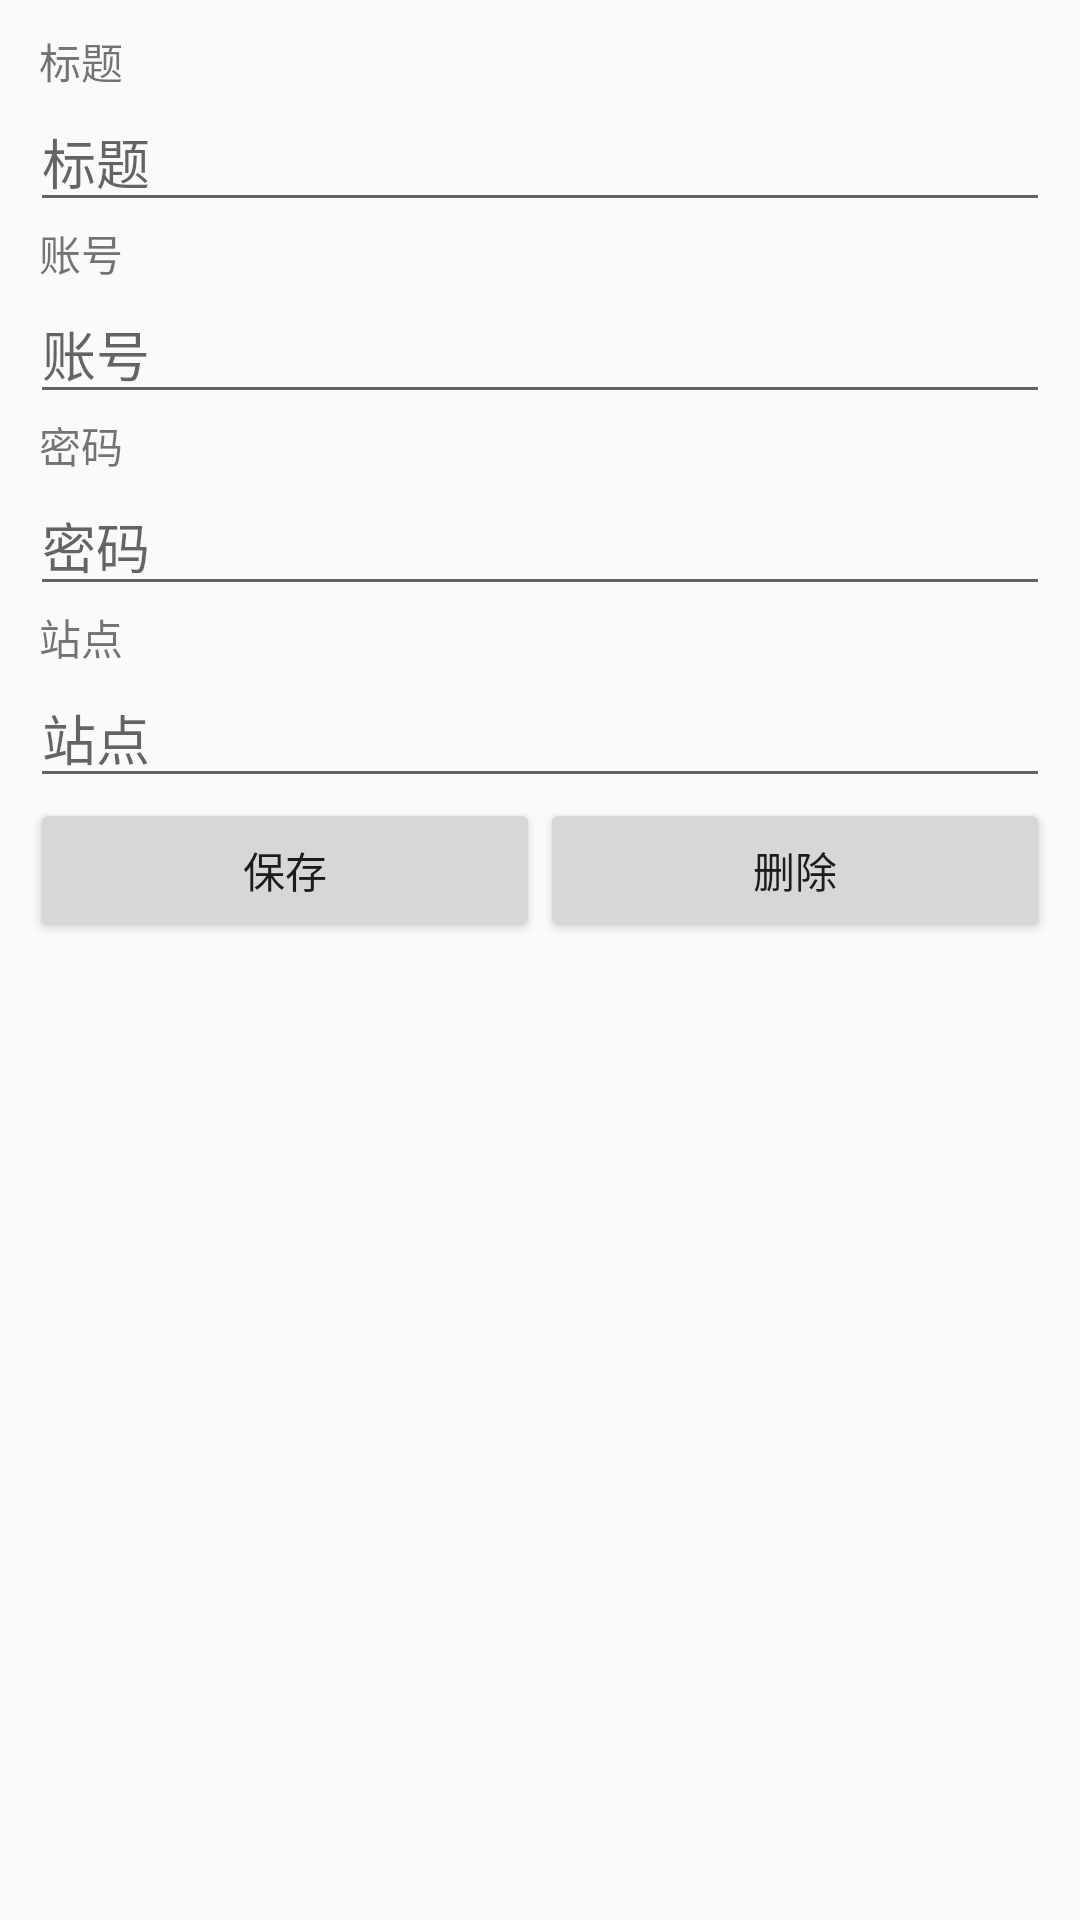

Android layout source for this screen:
<!-- AndroidManifest.xml: application theme AppTheme -->
<!-- res/layout/content_editor.xml -->
<?xml version="1.0" encoding="utf-8"?>
<android.support.constraint.ConstraintLayout xmlns:android="http://schemas.android.com/apk/res/android"
    xmlns:app="http://schemas.android.com/apk/res-auto"
    xmlns:tools="http://schemas.android.com/tools"
    android:layout_width="match_parent"
    android:layout_height="match_parent"
    app:layout_behavior="@string/appbar_scrolling_view_behavior"
    tools:context="com.example.password.view.EditorActivity"
    tools:showIn="@layout/activity_editor">

    <LinearLayout
        android:layout_width="match_parent"
        android:layout_height="match_parent"
        android:orientation="vertical"
        android:padding="10dp">

        <TextView
            android:id="@+id/textView_title"
            android:layout_width="match_parent"
            android:layout_height="wrap_content"
            android:layout_marginStart="3dp"
            android:text="@string/text_title" />

        <EditText
            android:id="@+id/editText_title"
            android:layout_width="match_parent"
            android:layout_height="wrap_content"
            android:ems="10"
            android:hint="@string/text_title"
            android:inputType="text"
            android:singleLine="true" />

        <TextView
            android:id="@+id/textView_account"
            android:layout_width="match_parent"
            android:layout_height="wrap_content"
            android:layout_marginStart="3dp"
            android:text="@string/text_account" />

        <EditText
            android:id="@+id/editText_account"
            android:layout_width="match_parent"
            android:layout_height="wrap_content"
            android:ems="10"
            android:hint="@string/text_account"
            android:inputType="text"
            android:singleLine="true" />

        <TextView
            android:id="@+id/textView_password"
            android:layout_width="match_parent"
            android:layout_height="wrap_content"
            android:layout_marginStart="3dp"
            android:text="@string/text_password" />

        <EditText
            android:id="@+id/editText_password"
            android:layout_width="match_parent"
            android:layout_height="wrap_content"
            android:ems="10"
            android:hint="@string/text_password"
            android:inputType="text"
            android:singleLine="true" />

        <TextView
            android:id="@+id/textView_site"
            android:layout_width="match_parent"
            android:layout_height="wrap_content"
            android:layout_marginStart="3dp"
            android:text="@string/text_site" />

        <EditText
            android:id="@+id/editText_site"
            android:layout_width="match_parent"
            android:layout_height="wrap_content"
            android:ems="10"
            android:hint="@string/text_site"
            android:inputType="text"
            android:singleLine="true" />

        <LinearLayout
            android:layout_width="match_parent"
            android:layout_height="wrap_content"
            android:orientation="horizontal">

            <Button
                android:id="@+id/button_save"
                android:layout_width="wrap_content"
                android:layout_height="wrap_content"
                android:layout_weight="1"
                android:text="@string/text_save" />

            <Button
                android:id="@+id/button_remove"
                android:layout_width="wrap_content"
                android:layout_height="wrap_content"
                android:layout_weight="1"
                android:text="@string/text_remove" />
        </LinearLayout>

    </LinearLayout>
</android.support.constraint.ConstraintLayout>
<!-- res/layout/activity_editor.xml (included above) -->
<?xml version="1.0" encoding="utf-8"?>
<android.support.design.widget.CoordinatorLayout xmlns:android="http://schemas.android.com/apk/res/android"
    xmlns:app="http://schemas.android.com/apk/res-auto"
    xmlns:tools="http://schemas.android.com/tools"
    android:id="@+id/coordinatorLayout_editor"
    android:layout_width="match_parent"
    android:layout_height="match_parent"
    tools:context="com.example.password.view.EditorActivity">

    <android.support.design.widget.AppBarLayout
        android:layout_width="match_parent"
        android:layout_height="wrap_content"
        android:theme="@style/AppTheme.AppBarOverlay">

        <android.support.v7.widget.Toolbar
            android:id="@+id/toolbar"
            android:layout_width="match_parent"
            android:layout_height="?attr/actionBarSize"
            android:background="?attr/colorPrimary"
            app:popupTheme="@style/AppTheme.PopupOverlay" />

    </android.support.design.widget.AppBarLayout>

    <include layout="@layout/content_editor" />

</android.support.design.widget.CoordinatorLayout>
<!-- resources referenced by this layout -->
<resources>
  <string name="text_account">账号</string>
  <string name="text_password">密码</string>
  <string name="text_remove">删除</string>
  <string name="text_save">保存</string>
  <string name="text_site">站点</string>
  <string name="text_title">标题</string>
  <style name="AppTheme.AppBarOverlay" parent="ThemeOverlay.AppCompat.Dark.ActionBar" />
  <style name="AppTheme.PopupOverlay" parent="ThemeOverlay.AppCompat.Light" />
  <style name="AppTheme" parent="Theme.AppCompat.Light.DarkActionBar">
          
          <item name="colorPrimary">@color/colorPrimary</item>
          <item name="colorPrimaryDark">@color/colorPrimaryDark</item>
          <item name="colorAccent">@color/colorAccent</item>
          <item name="android:statusBarColor">?android:attr/colorPrimary</item>
          <item name="android:navigationBarColor">@color/colorPrimary</item>
      </style>
  <!-- not gathered from this repository: default colours our renderer supplied (Android Studio template values) -->
  <color name="colorPrimary">#FF6200EE</color>
  <color name="colorPrimaryDark">#FF3700B3</color>
  <color name="colorAccent">#FF03DAC5</color>
</resources>
